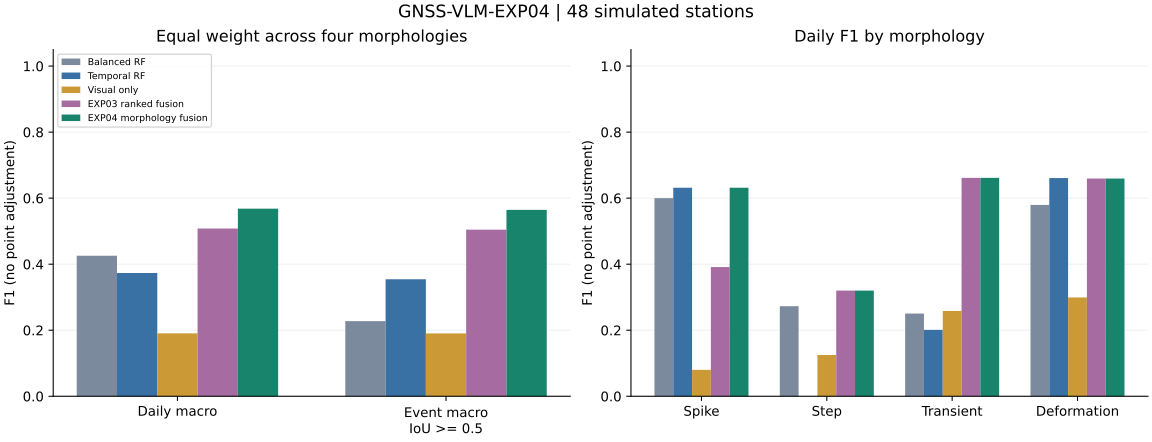

Source data for this figure (header and first rows):
deformation_daily_f1, deformation_daily_fn, deformation_daily_fp, deformation_daily_precision, deformation_daily_recall, deformation_daily_tp, deformation_event_iou_0.3_f1, deformation_event_iou_0.5_f1, failures, generic_daily_f1, method, normal_false_runs_per_station_year, spike_daily_f1, spike_daily_fn, spike_daily_fp, spike_daily_precision, spike_daily_recall, spike_daily_tp, spike_event_iou_0.3_f1, spike_event_iou_0.5_f1, spike_event_tolerance_3_days_secondary_f…, stations, step_daily_f1, step_daily_fn
0.6192, 854, 253, 0.7806, 0.5131, 900, 0.08696, 0.03261, 0, 0.5646, random_forest, 0.1146, 0.5556, 8, 0, 1.0, 0.3846, 5, 0.5556, 0.5556, 0.5556, 48, 0.0, 15
0.5795, 496, 1330, 0.4861, 0.7172, 1258, 0.04706, 0.03137, 0, 0.546, rf_balanced, 3.553, 0.6, 7, 1, 0.8571, 0.4615, 6, 0.6, 0.6, 0.6, 48, 0.2727, 12
0.5955, 929, 192, 0.8112, 0.4704, 825, 0.0814, 0.01163, 0, 0.5506, extra_trees, 0.0, 0.375, 10, 0, 1.0, 0.2308, 3, 0.375, 0.375, 0.375, 48, 0.0, 15
, , , , , , , , 0, 0.4065, isolation_forest, 25.44, , , , , , , , , , 48, , 
0.6609, 530, 726, 0.6277, 0.6978, 1224, 0.6829, 0.5854, 0, 0.5695, rf_split_temporal, 0.2292, 0.6316, 7, 0, 1.0, 0.4615, 6, 0.6316, 0.6316, 0.6316, 48, 0.0, 15
0.2992, 717, 4141, 0.2003, 0.5912, 1037, 0.55, 0.35, 5, 0.3154, visual_only, 5.501, 0.08, 12, 11, 0.08333, 0.07692, 1, 0.08, 0.08, 0.48, 48, 0.125, 13
0.6667, 748, 258, 0.7959, 0.5735, 1006, 0.6316, 0.6316, 0, 0.7232, guided_fusion, 2.063, 0.3922, 3, 28, 0.2632, 0.7692, 10, 0.3922, 0.3922, 0.3922, 48, 0.3571, 10
0.6593, 856, 72, 0.9258, 0.512, 898, 0.6667, 0.6667, 0, 0.7076, boundary_numeric_points, 0.0, 0.6316, 7, 0, 1.0, 0.4615, 6, 0.6316, 0.6316, 0.6316, 48, 0.0, 15
0.6593, 856, 72, 0.9258, 0.512, 898, 0.6667, 0.6667, 0, 0.7056, ranked_boundary_fusion, 1.375, 0.3913, 4, 24, 0.2727, 0.6923, 9, 0.3913, 0.3913, 0.3913, 48, 0.32, 11
0.7133, 628, 277, 0.8026, 0.642, 1126, 0.7879, 0.6667, 0, 0.7734, morphology_fixed_activity, 0.0, 0.6316, 7, 0, 1.0, 0.4615, 6, 0.6316, 0.6316, 0.6316, 48, 0.32, 11
0.6593, 856, 72, 0.9258, 0.512, 898, 0.6667, 0.6667, 0, 0.7095, morphology_fusion, 0.0, 0.6316, 7, 0, 1.0, 0.4615, 6, 0.6316, 0.6316, 0.6316, 48, 0.32, 11
